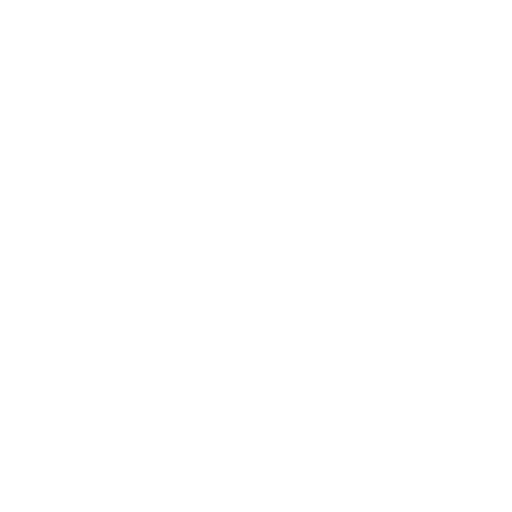
t = 0.00 s
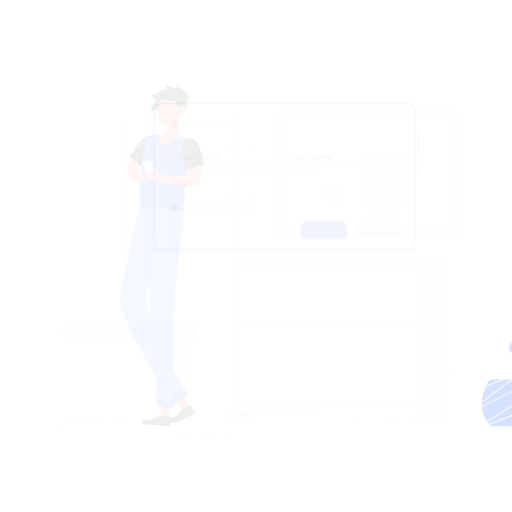
t = 0.15 s
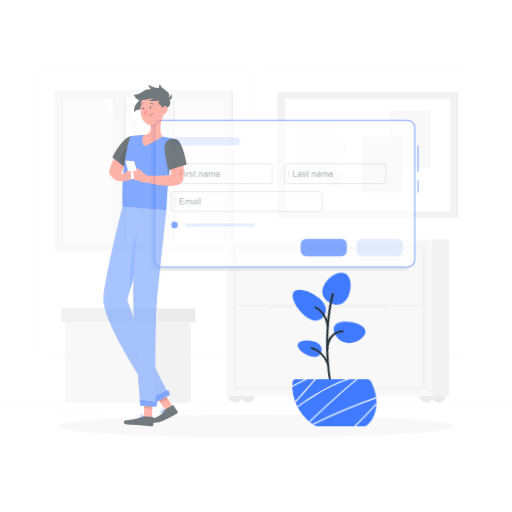
t = 0.45 s
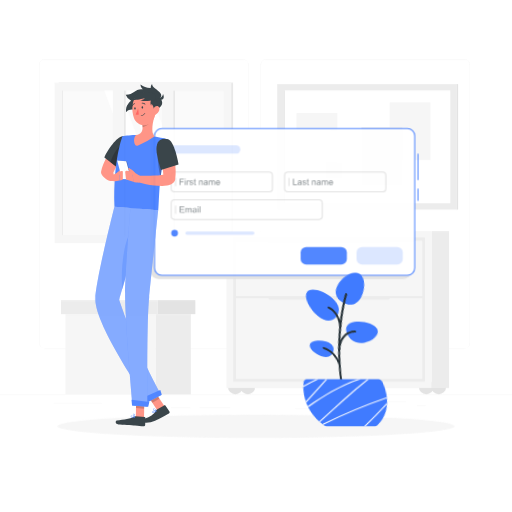
t = 0.60 s
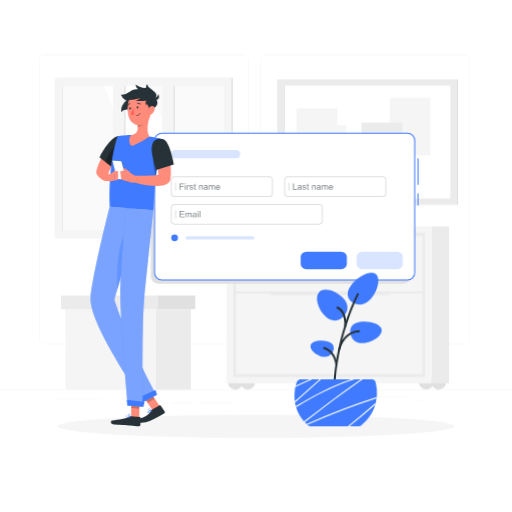
t = 0.80 s
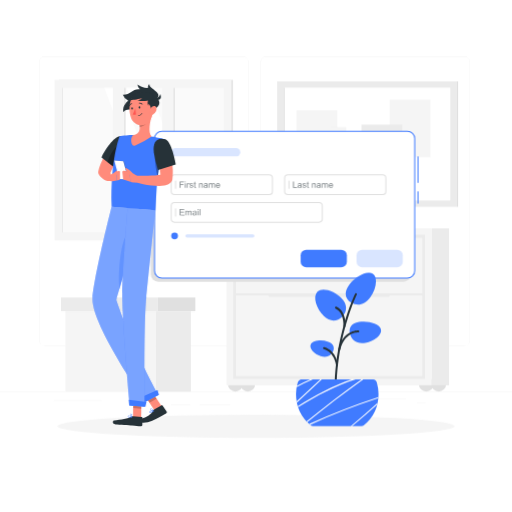
t = 1.00 s

The animated SVG that drew these frames (rendered in a browser with its animation timeline set to each time). Animation: 5 CSS @keyframes rules; one cycle of 1.00 s.

<svg class="animated" id="freepik_stories-placeholder" xmlns="http://www.w3.org/2000/svg" viewBox="0 0 500 500" version="1.1" xmlns:xlink="http://www.w3.org/1999/xlink" xmlns:svgjs="http://svgjs.com/svgjs"><style>svg#freepik_stories-placeholder:not(.animated) .animable {opacity: 0;}svg#freepik_stories-placeholder.animated #freepik--background-complete--inject-18 {animation: 1s 1 forwards cubic-bezier(.36,-0.01,.5,1.38) slideUp;animation-delay: 0s;}svg#freepik_stories-placeholder.animated #freepik--Shadow--inject-18 {animation: 1s 1 forwards cubic-bezier(.36,-0.01,.5,1.38) fadeIn;animation-delay: 0s;}svg#freepik_stories-placeholder.animated #freepik--Window--inject-18 {animation: 1s 1 forwards cubic-bezier(.36,-0.01,.5,1.38) slideDown;animation-delay: 0s;}svg#freepik_stories-placeholder.animated #freepik--Character--inject-18 {animation: 1s 1 forwards cubic-bezier(.36,-0.01,.5,1.38) slideRight;animation-delay: 0s;}svg#freepik_stories-placeholder.animated #freepik--Plant--inject-18 {animation: 1s 1 forwards cubic-bezier(.36,-0.01,.5,1.38) lightSpeedRight;animation-delay: 0s;}            @keyframes slideUp {                0% {                    opacity: 0;                    transform: translateY(30px);                }                100% {                    opacity: 1;                    transform: inherit;                }            }                    @keyframes fadeIn {                0% {                    opacity: 0;                }                100% {                    opacity: 1;                }            }                    @keyframes slideDown {                0% {                    opacity: 0;                    transform: translateY(-30px);                }                100% {                    opacity: 1;                    transform: translateY(0);                }            }                    @keyframes slideRight {                0% {                    opacity: 0;                    transform: translateX(30px);                }                100% {                    opacity: 1;                    transform: translateX(0);                }            }                    @keyframes lightSpeedRight {              from {                transform: translate3d(50%, 0, 0) skewX(-20deg);                opacity: 0;              }              60% {                transform: skewX(10deg);                opacity: 1;              }              80% {                transform: skewX(-2deg);              }              to {                opacity: 1;                transform: translate3d(0, 0, 0);              }            }        </style><g id="freepik--background-complete--inject-18" class="animable" style="transform-origin: 250px 225.795px;"><rect y="382.4" width="500" height="0.25" style="fill: rgb(235, 235, 235); transform-origin: 250px 382.525px;" id="elfav2escouf" class="animable"></rect><rect x="288.4" y="396.34" width="33.12" height="0.25" style="fill: rgb(235, 235, 235); transform-origin: 304.96px 396.465px;" id="el9lorc1spmi" class="animable"></rect><rect x="407.08" y="393.63" width="8.69" height="0.25" style="fill: rgb(235, 235, 235); transform-origin: 411.425px 393.755px;" id="eldqt3qdn5xbd" class="animable"></rect><rect x="327.67" y="389.21" width="68.92" height="0.25" style="fill: rgb(235, 235, 235); transform-origin: 362.13px 389.335px;" id="elj95sjqiv1e" class="animable"></rect><rect x="194.84" y="395.11" width="30.3" height="0.25" style="fill: rgb(235, 235, 235); transform-origin: 209.99px 395.235px;" id="elgap2pmjubk" class="animable"></rect><rect x="166.72" y="395.11" width="19.22" height="0.25" style="fill: rgb(235, 235, 235); transform-origin: 176.33px 395.235px;" id="el8yg1a4mry1n" class="animable"></rect><rect x="52.46" y="390.89" width="46.84" height="0.25" style="fill: rgb(235, 235, 235); transform-origin: 75.88px 391.015px;" id="el34gi95r9h2n" class="animable"></rect><path d="M237,337.8H43.91a5.71,5.71,0,0,1-5.7-5.71V60.66A5.71,5.71,0,0,1,43.91,55H237a5.71,5.71,0,0,1,5.71,5.71V332.09A5.71,5.71,0,0,1,237,337.8ZM43.91,55.2a5.46,5.46,0,0,0-5.45,5.46V332.09a5.46,5.46,0,0,0,5.45,5.46H237a5.47,5.47,0,0,0,5.46-5.46V60.66A5.47,5.47,0,0,0,237,55.2Z" style="fill: rgb(235, 235, 235); transform-origin: 140.46px 196.4px;" id="el5y4esics9rq" class="animable"></path><path d="M453.31,337.8H260.21a5.72,5.72,0,0,1-5.71-5.71V60.66A5.72,5.72,0,0,1,260.21,55h193.1A5.71,5.71,0,0,1,459,60.66V332.09A5.71,5.71,0,0,1,453.31,337.8ZM260.21,55.2a5.47,5.47,0,0,0-5.46,5.46V332.09a5.47,5.47,0,0,0,5.46,5.46h193.1a5.47,5.47,0,0,0,5.46-5.46V60.66a5.47,5.47,0,0,0-5.46-5.46Z" style="fill: rgb(235, 235, 235); transform-origin: 356.75px 196.4px;" id="elue3ogigkz8" class="animable"></path><g id="elk2tr2my3h5"><rect x="57.34" y="77.96" width="170.29" height="156.78" style="fill: rgb(230, 230, 230); transform-origin: 142.485px 156.35px; transform: rotate(180deg);" class="animable"></rect></g><g id="el0whd55wc57zl"><rect x="53.3" y="77.96" width="172.58" height="156.78" style="fill: rgb(245, 245, 245); transform-origin: 139.59px 156.35px; transform: rotate(180deg);" class="animable"></rect></g><g id="el2y498kpbb7"><rect x="69.04" y="77.32" width="141.1" height="158.07" style="fill: rgb(250, 250, 250); transform-origin: 139.59px 156.355px; transform: rotate(90deg);" class="animable"></rect></g><polygon points="199.09 226.9 145.93 85.81 123.55 85.81 176.71 226.9 199.09 226.9" style="fill: rgb(255, 255, 255); transform-origin: 161.32px 156.355px;" id="el1i5pzfz44sb" class="animable"></polygon><polygon points="170.36 226.9 117.21 85.81 101.8 85.81 154.95 226.9 170.36 226.9" style="fill: rgb(255, 255, 255); transform-origin: 136.08px 156.355px;" id="elmuiqncqwg3b" class="animable"></polygon><g id="elfpmkqyr57cv"><rect x="47.84" y="152.03" width="141.1" height="8.66" style="fill: rgb(230, 230, 230); transform-origin: 118.39px 156.36px; transform: rotate(90deg);" class="animable"></rect></g><g id="eljtzeat32sy"><rect x="96.03" y="152.03" width="141.1" height="8.66" style="fill: rgb(230, 230, 230); transform-origin: 166.58px 156.36px; transform: rotate(90deg);" class="animable"></rect></g><g id="elbhlt4ah2ibd"><rect x="39.73" y="150.45" width="151.9" height="10.94" style="fill: rgb(245, 245, 245); transform-origin: 115.68px 155.92px; transform: rotate(90deg);" class="animable"></rect></g><g id="eltsejdi9aqd"><rect x="87.93" y="150.45" width="151.9" height="10.94" style="fill: rgb(245, 245, 245); transform-origin: 163.88px 155.92px; transform: rotate(90deg);" class="animable"></rect></g><g id="elfbz710vgt3p"><rect x="-9.61" y="155.97" width="141.1" height="0.77" style="fill: rgb(230, 230, 230); transform-origin: 60.94px 156.355px; transform: rotate(90deg);" class="animable"></rect></g><rect x="270.69" y="79.4" width="175.19" height="122.54" style="fill: rgb(235, 235, 235); transform-origin: 358.285px 140.67px;" id="elsfe3etqt7ok" class="animable"></rect><g id="eleh0a4fscfyj"><rect x="445.88" y="79.4" width="1.48" height="122.54" style="fill: rgb(224, 224, 224); transform-origin: 446.62px 140.67px; transform: rotate(180deg);" class="animable"></rect></g><g id="elfc40zlpzpoq"><rect x="303.15" y="59.21" width="110.27" height="162.91" style="fill: rgb(255, 255, 255); transform-origin: 358.285px 140.665px; transform: rotate(90deg);" class="animable"></rect></g><g id="el8av5wcn98ec"><rect x="222.3" y="140.06" width="110.27" height="1.22" style="fill: rgb(224, 224, 224); transform-origin: 277.435px 140.67px; transform: rotate(90deg);" class="animable"></rect></g><rect x="380.55" y="97.43" width="39.8" height="55.92" style="fill: rgb(245, 245, 245); transform-origin: 400.45px 125.39px;" id="elheu9b12k9" class="animable"></rect><rect x="289.59" y="107.79" width="39.8" height="55.92" style="fill: rgb(245, 245, 245); transform-origin: 309.49px 135.75px;" id="elzn0iytefu7q" class="animable"></rect><rect x="353.01" y="121.7" width="39.8" height="55.92" style="fill: rgb(235, 235, 235); transform-origin: 372.91px 149.66px;" id="elxszs09gbbw" class="animable"></rect><rect x="322.69" y="124.16" width="15.54" height="15.54" style="fill: rgb(245, 245, 245); transform-origin: 330.46px 131.93px;" id="ellvcg7bl5r5" class="animable"></rect><rect x="318.18" y="155.94" width="15.54" height="15.54" style="fill: rgb(240, 240, 240); transform-origin: 325.95px 163.71px;" id="el0mguj1y5aks" class="animable"></rect><path d="M409.1,375.21a7.19,7.19,0,1,1,7.18,7.19A7.19,7.19,0,0,1,409.1,375.21Z" style="fill: rgb(224, 224, 224); transform-origin: 416.29px 375.21px;" id="elgvg9b6idv5" class="animable"></path><path d="M421.22,375.21a7.19,7.19,0,1,1,7.19,7.19A7.19,7.19,0,0,1,421.22,375.21Z" style="fill: rgb(224, 224, 224); transform-origin: 428.41px 375.21px;" id="elstdei7vjrji" class="animable"></path><path d="M222.67,375.21a7.19,7.19,0,1,1,7.19,7.19A7.19,7.19,0,0,1,222.67,375.21Z" style="fill: rgb(224, 224, 224); transform-origin: 229.86px 375.21px;" id="el52rhoavl18y" class="animable"></path><path d="M234.8,375.21A7.19,7.19,0,1,1,242,382.4,7.19,7.19,0,0,1,234.8,375.21Z" style="fill: rgb(224, 224, 224); transform-origin: 241.99px 375.21px;" id="ellwy54989wj" class="animable"></path><g id="elluorr3twpx"><rect x="421.54" y="223" width="17.01" height="153.2" style="fill: rgb(235, 235, 235); transform-origin: 430.045px 299.6px; transform: rotate(180deg);" class="animable"></rect></g><rect x="221.2" y="223" width="200.34" height="153.2" style="fill: rgb(245, 245, 245); transform-origin: 321.37px 299.6px;" id="elkjjrj8k0urf" class="animable"></rect><rect x="227.71" y="229.29" width="187.31" height="140.63" style="fill: rgb(235, 235, 235); transform-origin: 321.365px 299.605px;" id="el5k1fu9pse3q" class="animable"></rect><rect x="230.38" y="288.43" width="181.98" height="78.89" style="fill: rgb(245, 245, 245); transform-origin: 321.37px 327.875px;" id="elmxbqtjasq9" class="animable"></rect><rect x="230.38" y="232.25" width="181.98" height="54.19" style="fill: rgb(245, 245, 245); transform-origin: 321.37px 259.345px;" id="elltr1kv735h" class="animable"></rect><path d="M263.49,289.77H379.25a1.34,1.34,0,0,0,1.33-1.34h0a1.34,1.34,0,0,0-1.33-1.33H263.49a1.34,1.34,0,0,0-1.33,1.33h0A1.34,1.34,0,0,0,263.49,289.77Z" style="fill: rgb(235, 235, 235); transform-origin: 321.37px 288.435px;" id="elwpccioba9h9" class="animable"></path><path d="M263.49,233.58H379.25a1.34,1.34,0,0,0,1.33-1.33h0a1.34,1.34,0,0,0-1.33-1.34H263.49a1.34,1.34,0,0,0-1.33,1.34h0A1.34,1.34,0,0,0,263.49,233.58Z" style="fill: rgb(235, 235, 235); transform-origin: 321.37px 232.245px;" id="elis53q7g1edm" class="animable"></path><rect x="63.91" y="304.17" width="88.22" height="78.22" style="fill: rgb(245, 245, 245); transform-origin: 108.02px 343.28px;" id="elja10nq4m3n" class="animable"></rect><g id="elw2d8cq7zwc"><rect x="152.12" y="304.17" width="34.29" height="78.22" style="fill: rgb(235, 235, 235); transform-origin: 169.265px 343.28px; transform: rotate(180deg);" class="animable"></rect></g><rect x="59.56" y="290.45" width="94.48" height="13.72" style="fill: rgb(235, 235, 235); transform-origin: 106.8px 297.31px;" id="eld3ruuc7z3w8" class="animable"></rect><g id="elv3e4bq1kpel"><rect x="154.04" y="290.45" width="36.73" height="13.72" style="fill: rgb(224, 224, 224); transform-origin: 172.405px 297.31px; transform: rotate(180deg);" class="animable"></rect></g></g><g id="freepik--Shadow--inject-18" class="animable" style="transform-origin: 250px 416.24px;"><ellipse id="freepik--path--inject-18" cx="250" cy="416.24" rx="193.89" ry="11.32" style="fill: rgb(245, 245, 245); transform-origin: 250px 416.24px;" class="animable"></ellipse></g><g id="freepik--Window--inject-18" class="animable" style="transform-origin: 277.97px 201.445px;"><rect x="407.69" y="186.89" width="1" height="11.92" style="fill: rgb(64, 123, 255); transform-origin: 408.19px 192.85px;" id="ele331lj2zvcr" class="animable"></rect><rect x="407.69" y="152.75" width="1" height="25.8" style="fill: rgb(64, 123, 255); transform-origin: 408.19px 165.65px;" id="ela0mucj9rb9l" class="animable"></rect><rect x="147.25" y="131.91" width="254.07" height="143.28" rx="7.15" style="fill: rgb(224, 224, 224); transform-origin: 274.285px 203.55px;" id="el6w88jhr4hla" class="animable"></rect><rect x="150.9" y="128.26" width="254.07" height="143.28" rx="7.15" style="fill: rgb(255, 255, 255); transform-origin: 277.935px 199.9px;" id="elwqp2mi2ckk" class="animable"></rect><path d="M397.83,272H158.05a7.66,7.66,0,0,1-7.65-7.65v-129a7.66,7.66,0,0,1,7.65-7.65H397.83a7.66,7.66,0,0,1,7.65,7.65v129A7.66,7.66,0,0,1,397.83,272ZM158.05,128.76a6.66,6.66,0,0,0-6.65,6.65v129a6.66,6.66,0,0,0,6.65,6.65H397.83a6.66,6.66,0,0,0,6.65-6.65v-129a6.66,6.66,0,0,0-6.65-6.65Z" style="fill: rgb(64, 123, 255); transform-origin: 277.94px 199.85px;" id="elmfiumv8bals" class="animable"></path><path d="M262.8,190.49H170.39a3.73,3.73,0,0,1-3.72-3.73V174a3.73,3.73,0,0,1,3.72-3.73H262.8a3.73,3.73,0,0,1,3.72,3.73v12.73A3.73,3.73,0,0,1,262.8,190.49ZM170.39,171.3a2.73,2.73,0,0,0-2.72,2.73v12.73a2.72,2.72,0,0,0,2.72,2.73H262.8a2.72,2.72,0,0,0,2.72-2.73V174a2.73,2.73,0,0,0-2.72-2.73Z" style="fill: rgb(224, 224, 224); transform-origin: 216.595px 180.38px;" id="elmsl2ftcqtp" class="animable"></path><path d="M311.48,217.48H170.39a3.73,3.73,0,0,1-3.72-3.72V201a3.73,3.73,0,0,1,3.72-3.73H311.48A3.73,3.73,0,0,1,315.2,201v12.74A3.73,3.73,0,0,1,311.48,217.48ZM170.39,198.29a2.73,2.73,0,0,0-2.72,2.73v12.74a2.72,2.72,0,0,0,2.72,2.72H311.48a2.72,2.72,0,0,0,2.72-2.72V201a2.73,2.73,0,0,0-2.72-2.73Z" style="fill: rgb(224, 224, 224); transform-origin: 240.935px 207.375px;" id="el257hhvsu4oa" class="animable"></path><path d="M171.46,211.4a.5.5,0,0,1-.5-.5v-7a.5.5,0,0,1,1,0v7A.5.5,0,0,1,171.46,211.4Z" style="fill: rgb(224, 224, 224); transform-origin: 171.46px 207.4px;" id="elw60irdgi27" class="animable"></path><path d="M373.57,190.49H281.16a3.73,3.73,0,0,1-3.72-3.73V174a3.73,3.73,0,0,1,3.72-3.73h92.41a3.73,3.73,0,0,1,3.72,3.73v12.73A3.73,3.73,0,0,1,373.57,190.49ZM281.16,171.3a2.73,2.73,0,0,0-2.72,2.73v12.73a2.72,2.72,0,0,0,2.72,2.73h92.41a2.72,2.72,0,0,0,2.72-2.73V174a2.73,2.73,0,0,0-2.72-2.73Z" style="fill: rgb(224, 224, 224); transform-origin: 327.365px 180.38px;" id="ellxb61lz2x08" class="animable"></path><g id="elefkavqn0qc"><path d="M230.51,152.75H171.28a4.12,4.12,0,0,1-4.11-4.11h0a4.12,4.12,0,0,1,4.11-4.11h59.23a4.12,4.12,0,0,1,4.11,4.11h0A4.12,4.12,0,0,1,230.51,152.75Z" style="fill: rgb(64, 123, 255); opacity: 0.2; transform-origin: 200.895px 148.64px;" class="animable"></path></g><g id="el59q3amada4w"><path d="M246.81,232H182.63a1.65,1.65,0,0,1-1.64-1.64h0a1.65,1.65,0,0,1,1.64-1.64h64.18a1.64,1.64,0,0,1,1.63,1.64h0A1.64,1.64,0,0,1,246.81,232Z" style="fill: rgb(64, 123, 255); opacity: 0.2; transform-origin: 214.715px 230.36px;" class="animable"></path></g><circle cx="170.48" cy="230.39" r="3.31" style="fill: rgb(64, 123, 255); transform-origin: 170.48px 230.39px;" id="el2gq8yn2qemg" class="animable"></circle><path d="M282.23,184.41a.5.5,0,0,1-.5-.5v-7a.5.5,0,0,1,1,0v7A.5.5,0,0,1,282.23,184.41Z" style="fill: rgb(224, 224, 224); transform-origin: 282.23px 180.41px;" id="eldzpicq6f119" class="animable"></path><path d="M171.46,184.41a.5.5,0,0,1-.5-.5v-7a.5.5,0,0,1,1,0v7A.5.5,0,0,1,171.46,184.41Z" style="fill: rgb(224, 224, 224); transform-origin: 171.46px 180.41px;" id="elhcy7ijemoo8" class="animable"></path><g id="eld7d7b7ywuvf"><g style="opacity: 0.6; transform-origin: 195.177px 180.357px;" class="animable"><path d="M175.44,183.38v-6.15h4.15V178h-3.33v1.9h2.88v.73h-2.88v2.79Z" style="fill: rgb(38, 50, 56); transform-origin: 177.515px 180.325px;" id="el2fjxtnfmjjs" class="animable"></path><path d="M180.55,178.1v-.87h.75v.87Zm0,5.28v-4.45h.75v4.45Z" style="fill: rgb(38, 50, 56); transform-origin: 180.925px 180.305px;" id="eln5eksjsz0ef" class="animable"></path><path d="M182.44,183.38v-4.45h.68v.67a2.06,2.06,0,0,1,.48-.62.86.86,0,0,1,.49-.15,1.47,1.47,0,0,1,.77.24l-.26.7a1.05,1.05,0,0,0-.55-.16.77.77,0,0,0-.45.14.85.85,0,0,0-.28.42,3.07,3.07,0,0,0-.12.88v2.33Z" style="fill: rgb(38, 50, 56); transform-origin: 183.65px 181.105px;" id="ele794vlb27nj" class="animable"></path><path d="M185,182.05l.74-.12a1.09,1.09,0,0,0,.35.69,1.22,1.22,0,0,0,.81.24,1.2,1.2,0,0,0,.77-.21.68.68,0,0,0,.25-.5.46.46,0,0,0-.22-.4,3.16,3.16,0,0,0-.78-.26,7.69,7.69,0,0,1-1.15-.36,1.1,1.1,0,0,1-.48-.42,1.13,1.13,0,0,1-.17-.6,1.2,1.2,0,0,1,.51-1,1.53,1.53,0,0,1,.48-.22,2.27,2.27,0,0,1,.65-.09,2.57,2.57,0,0,1,.92.15,1.25,1.25,0,0,1,.59.41,1.69,1.69,0,0,1,.26.69l-.74.1a.85.85,0,0,0-.29-.54,1.06,1.06,0,0,0-.68-.19,1.22,1.22,0,0,0-.75.17.51.51,0,0,0-.22.4.39.39,0,0,0,.09.26.73.73,0,0,0,.29.21l.67.19A9.86,9.86,0,0,1,188,181a1.05,1.05,0,0,1,.67,1,1.24,1.24,0,0,1-.22.71,1.4,1.4,0,0,1-.63.51,2.19,2.19,0,0,1-.94.19,2.08,2.08,0,0,1-1.32-.36A1.64,1.64,0,0,1,185,182.05Z" style="fill: rgb(38, 50, 56); transform-origin: 186.835px 181.107px;" id="el0npd047xy2pn" class="animable"></path><path d="M191.25,182.7l.1.67a3.15,3.15,0,0,1-.57.07,1.35,1.35,0,0,1-.63-.13.77.77,0,0,1-.32-.35,2.72,2.72,0,0,1-.09-.89v-2.56h-.56v-.58h.56v-1.1l.75-.46v1.56h.76v.58h-.76v2.61a1.19,1.19,0,0,0,0,.41.31.31,0,0,0,.13.15.55.55,0,0,0,.25,0Z" style="fill: rgb(38, 50, 56); transform-origin: 190.265px 180.405px;" id="elh7g4vvhesxu" class="animable"></path><path d="M194.37,183.38v-4.45h.68v.63a1.57,1.57,0,0,1,1.41-.73,1.78,1.78,0,0,1,.74.14,1.2,1.2,0,0,1,.51.38,1.41,1.41,0,0,1,.23.56,4.11,4.11,0,0,1,0,.73v2.74h-.75v-2.71a2,2,0,0,0-.09-.69.72.72,0,0,0-.31-.36,1,1,0,0,0-.53-.14,1.19,1.19,0,0,0-.83.31,1.51,1.51,0,0,0-.35,1.16v2.43Z" style="fill: rgb(38, 50, 56); transform-origin: 196.163px 181.104px;" id="eljiqdsmu1m8" class="animable"></path><path d="M202,182.83a3.14,3.14,0,0,1-.8.5,2.32,2.32,0,0,1-.84.15,1.6,1.6,0,0,1-1.12-.36,1.18,1.18,0,0,1-.4-.92,1.2,1.2,0,0,1,.15-.59,1.28,1.28,0,0,1,.39-.44,1.65,1.65,0,0,1,.54-.24,6.12,6.12,0,0,1,.67-.12,6.82,6.82,0,0,0,1.35-.26v-.19a.83.83,0,0,0-.21-.65,1.26,1.26,0,0,0-.86-.26,1.28,1.28,0,0,0-.78.19,1.1,1.1,0,0,0-.38.66l-.74-.1a2,2,0,0,1,.33-.77A1.58,1.58,0,0,1,200,179a3.11,3.11,0,0,1,1-.15,2.7,2.7,0,0,1,.93.13,1.21,1.21,0,0,1,.52.34,1.09,1.09,0,0,1,.23.51,3.72,3.72,0,0,1,0,.7v1a10.92,10.92,0,0,0,0,1.33,1.74,1.74,0,0,0,.19.54h-.79A1.77,1.77,0,0,1,202,182.83Zm-.06-1.69a5.05,5.05,0,0,1-1.23.29,2.49,2.49,0,0,0-.66.15.73.73,0,0,0-.3.24.65.65,0,0,0-.1.36.64.64,0,0,0,.23.51,1,1,0,0,0,.66.2,1.64,1.64,0,0,0,.78-.19,1.21,1.21,0,0,0,.5-.53,1.83,1.83,0,0,0,.12-.75Z" style="fill: rgb(38, 50, 56); transform-origin: 200.855px 181.166px;" id="eltntgvygejm8" class="animable"></path><path d="M203.91,183.38v-4.45h.68v.62a1.45,1.45,0,0,1,.55-.52,1.5,1.5,0,0,1,.79-.2,1.52,1.52,0,0,1,.81.2,1.09,1.09,0,0,1,.45.58,1.6,1.6,0,0,1,1.38-.78,1.34,1.34,0,0,1,1,.36,1.56,1.56,0,0,1,.36,1.13v3.06h-.75v-2.81a2,2,0,0,0-.07-.65.64.64,0,0,0-.27-.32.84.84,0,0,0-.45-.12,1.06,1.06,0,0,0-.78.31,1.36,1.36,0,0,0-.31,1v2.59h-.76v-2.89a1.31,1.31,0,0,0-.18-.76.68.68,0,0,0-.6-.25,1.1,1.1,0,0,0-.59.17.92.92,0,0,0-.39.49,2.71,2.71,0,0,0-.13.93v2.31Z" style="fill: rgb(38, 50, 56); transform-origin: 206.923px 181.104px;" id="elbqaw3m612uf" class="animable"></path><path d="M214.1,181.94l.78.1a1.87,1.87,0,0,1-.68,1.06,2.31,2.31,0,0,1-2.82-.22,2.37,2.37,0,0,1-.57-1.69,2.47,2.47,0,0,1,.57-1.74,2,2,0,0,1,1.5-.62,1.9,1.9,0,0,1,1.46.6,2.42,2.42,0,0,1,.57,1.71,1.56,1.56,0,0,1,0,.2h-3.31a1.68,1.68,0,0,0,.41,1.13,1.24,1.24,0,0,0,.93.39,1.2,1.2,0,0,0,.71-.22A1.48,1.48,0,0,0,214.1,181.94Zm-2.47-1.22h2.48a1.54,1.54,0,0,0-.28-.84,1.15,1.15,0,0,0-.94-.43,1.21,1.21,0,0,0-.87.34A1.37,1.37,0,0,0,211.63,180.72Z" style="fill: rgb(38, 50, 56); transform-origin: 212.86px 181.154px;" id="el40557ypp7f" class="animable"></path></g></g><g id="elfjnx3qc99jq"><g style="opacity: 0.6; transform-origin: 185.505px 207.352px;" class="animable"><path d="M175.42,210.37v-6.14h4.44V205h-3.63v1.88h3.4v.72h-3.4v2.09H180v.73Z" style="fill: rgb(38, 50, 56); transform-origin: 177.71px 207.325px;" id="el3pwztxbnu3e" class="animable"></path><path d="M181,210.37v-4.45h.67v.62a1.65,1.65,0,0,1,.56-.52,1.57,1.57,0,0,1,.79-.2,1.52,1.52,0,0,1,.81.2,1.14,1.14,0,0,1,.45.58,1.59,1.59,0,0,1,1.37-.78,1.35,1.35,0,0,1,1,.37,1.54,1.54,0,0,1,.36,1.12v3.06h-.75v-2.8a2,2,0,0,0-.08-.66.68.68,0,0,0-.26-.32.85.85,0,0,0-.46-.12,1.1,1.1,0,0,0-.78.31,1.42,1.42,0,0,0-.31,1v2.59h-.75v-2.89a1.31,1.31,0,0,0-.18-.76.74.74,0,0,0-.61-.25,1.12,1.12,0,0,0-.59.17.92.92,0,0,0-.39.49,2.83,2.83,0,0,0-.12.93v2.31Z" style="fill: rgb(38, 50, 56); transform-origin: 184.008px 208.094px;" id="eldmvwrant0k5" class="animable"></path><path d="M191.08,209.82a2.79,2.79,0,0,1-.81.5,2.27,2.27,0,0,1-.83.15,1.63,1.63,0,0,1-1.13-.36,1.18,1.18,0,0,1-.39-.91,1.21,1.21,0,0,1,.15-.6,1.28,1.28,0,0,1,.39-.44,1.89,1.89,0,0,1,.54-.24,5.69,5.69,0,0,1,.67-.12,5.92,5.92,0,0,0,1.34-.26,1.77,1.77,0,0,0,0-.19.8.8,0,0,0-.22-.65,1.23,1.23,0,0,0-.85-.26,1.37,1.37,0,0,0-.79.19,1.1,1.1,0,0,0-.37.66l-.74-.1a2,2,0,0,1,.33-.77,1.43,1.43,0,0,1,.67-.44,2.8,2.8,0,0,1,1-.16,2.7,2.7,0,0,1,.93.13,1.25,1.25,0,0,1,.53.34,1.33,1.33,0,0,1,.23.51,4.88,4.88,0,0,1,0,.7v1a9,9,0,0,0,.05,1.33,1.52,1.52,0,0,0,.19.54h-.79A1.54,1.54,0,0,1,191.08,209.82Zm-.07-1.68a5.68,5.68,0,0,1-1.23.28,3.33,3.33,0,0,0-.65.15.68.68,0,0,0-.3.25.61.61,0,0,0-.11.35.66.66,0,0,0,.23.51,1,1,0,0,0,.67.2,1.6,1.6,0,0,0,.77-.19,1.14,1.14,0,0,0,.5-.52,1.88,1.88,0,0,0,.12-.76Z" style="fill: rgb(38, 50, 56); transform-origin: 189.945px 208.146px;" id="el9kkmir4jzjs" class="animable"></path><path d="M193,205.09v-.86h.76v.86Zm0,5.28v-4.45h.76v4.45Z" style="fill: rgb(38, 50, 56); transform-origin: 193.38px 207.3px;" id="el0knymsozhc7k" class="animable"></path><path d="M194.84,210.37v-6.14h.75v6.14Z" style="fill: rgb(38, 50, 56); transform-origin: 195.215px 207.3px;" id="el4qnp4rk4evi" class="animable"></path></g></g><g id="elbd7i8rjl7d7"><g style="opacity: 0.6; transform-origin: 305.682px 180.357px;" class="animable"><path d="M286.14,183.38v-6.15H287v5.42h3v.73Z" style="fill: rgb(38, 50, 56); transform-origin: 288.07px 180.305px;" id="elqbfeu9f66b" class="animable"></path><path d="M293.75,182.83a3,3,0,0,1-.81.5,2.27,2.27,0,0,1-.83.15,1.63,1.63,0,0,1-1.13-.36,1.26,1.26,0,0,1-.24-1.51,1.28,1.28,0,0,1,.39-.44,1.65,1.65,0,0,1,.54-.24,5.69,5.69,0,0,1,.67-.12,6.82,6.82,0,0,0,1.35-.26v-.19a.83.83,0,0,0-.21-.65,1.28,1.28,0,0,0-.86-.26,1.3,1.3,0,0,0-.79.19,1.1,1.1,0,0,0-.37.66l-.74-.1a2,2,0,0,1,.33-.77,1.58,1.58,0,0,1,.67-.45,3.07,3.07,0,0,1,1-.15,2.6,2.6,0,0,1,.92.13,1.25,1.25,0,0,1,.53.34,1.09,1.09,0,0,1,.23.51,3.72,3.72,0,0,1,0,.7v1a9.09,9.09,0,0,0,.05,1.33,1.52,1.52,0,0,0,.19.54h-.79A1.54,1.54,0,0,1,293.75,182.83Zm-.06-1.69a5.31,5.31,0,0,1-1.23.29,2.39,2.39,0,0,0-.66.15.73.73,0,0,0-.3.24.66.66,0,0,0-.11.36.68.68,0,0,0,.23.51,1,1,0,0,0,.67.2,1.67,1.67,0,0,0,.78-.19,1.27,1.27,0,0,0,.5-.53,1.83,1.83,0,0,0,.12-.75Z" style="fill: rgb(38, 50, 56); transform-origin: 292.615px 181.156px;" id="elcohoszpm5qe" class="animable"></path><path d="M295.32,182.05l.74-.12a1,1,0,0,0,.35.69,1.21,1.21,0,0,0,.8.24,1.16,1.16,0,0,0,.77-.21.66.66,0,0,0,.26-.5.45.45,0,0,0-.23-.4,2.88,2.88,0,0,0-.77-.26,7.69,7.69,0,0,1-1.15-.36,1.1,1.1,0,0,1-.48-.42,1.13,1.13,0,0,1-.17-.6,1.2,1.2,0,0,1,.51-1,1.53,1.53,0,0,1,.48-.22,2.27,2.27,0,0,1,.65-.09,2.57,2.57,0,0,1,.92.15,1.17,1.17,0,0,1,.58.41,1.45,1.45,0,0,1,.26.69l-.73.1a.81.81,0,0,0-.3-.54,1,1,0,0,0-.68-.19,1.21,1.21,0,0,0-.74.17.49.49,0,0,0-.22.4.39.39,0,0,0,.09.26.66.66,0,0,0,.29.21l.67.19a8.92,8.92,0,0,1,1.11.35,1.1,1.1,0,0,1,.5.39,1.13,1.13,0,0,1,.18.65,1.24,1.24,0,0,1-.22.71,1.46,1.46,0,0,1-.63.51,2.19,2.19,0,0,1-.94.19,2.08,2.08,0,0,1-1.32-.36A1.64,1.64,0,0,1,295.32,182.05Z" style="fill: rgb(38, 50, 56); transform-origin: 297.165px 181.127px;" id="ellaxm537wua" class="animable"></path><path d="M301.55,182.7l.11.67a3.15,3.15,0,0,1-.57.07,1.35,1.35,0,0,1-.63-.13.77.77,0,0,1-.32-.35,2.72,2.72,0,0,1-.09-.89v-2.56h-.56v-.58h.56v-1.1l.75-.46v1.56h.75v.58h-.75v2.61a1.19,1.19,0,0,0,0,.41.35.35,0,0,0,.12.15.63.63,0,0,0,.26,0Z" style="fill: rgb(38, 50, 56); transform-origin: 300.575px 180.405px;" id="elaked582hfig" class="animable"></path><path d="M304.67,183.38v-4.45h.68v.63a1.6,1.6,0,0,1,1.42-.73,1.81,1.81,0,0,1,.74.14,1.17,1.17,0,0,1,.5.38,1.42,1.42,0,0,1,.24.56,4.11,4.11,0,0,1,0,.73v2.74h-.75v-2.71a2,2,0,0,0-.09-.69.72.72,0,0,0-.31-.36,1,1,0,0,0-.53-.14,1.19,1.19,0,0,0-.83.31,1.51,1.51,0,0,0-.35,1.16v2.43Z" style="fill: rgb(38, 50, 56); transform-origin: 306.468px 181.104px;" id="el9i1s3wb2j9" class="animable"></path><path d="M312.35,182.83a3,3,0,0,1-.81.5,2.23,2.23,0,0,1-.83.15,1.59,1.59,0,0,1-1.12-.36,1.18,1.18,0,0,1-.4-.92,1.2,1.2,0,0,1,.15-.59,1.28,1.28,0,0,1,.39-.44,1.65,1.65,0,0,1,.54-.24,5.69,5.69,0,0,1,.67-.12,6.82,6.82,0,0,0,1.35-.26v-.19a.83.83,0,0,0-.21-.65,1.26,1.26,0,0,0-.86-.26,1.32,1.32,0,0,0-.79.19,1.1,1.1,0,0,0-.37.66l-.74-.1a2,2,0,0,1,.33-.77,1.58,1.58,0,0,1,.67-.45,3.11,3.11,0,0,1,1-.15,2.7,2.7,0,0,1,.93.13,1.21,1.21,0,0,1,.52.34,1.09,1.09,0,0,1,.23.51,3.72,3.72,0,0,1,0,.7v1a10.92,10.92,0,0,0,.05,1.33,1.52,1.52,0,0,0,.19.54h-.79A1.54,1.54,0,0,1,312.35,182.83Zm-.06-1.69a5.31,5.31,0,0,1-1.23.29,2.49,2.49,0,0,0-.66.15.73.73,0,0,0-.3.24.65.65,0,0,0-.1.36.67.67,0,0,0,.22.51,1,1,0,0,0,.67.2,1.67,1.67,0,0,0,.78-.19,1.27,1.27,0,0,0,.5-.53,1.83,1.83,0,0,0,.12-.75Z" style="fill: rgb(38, 50, 56); transform-origin: 311.215px 181.156px;" id="elldfgtktmbor" class="animable"></path><path d="M314.22,183.38v-4.45h.67v.62a1.55,1.55,0,0,1,.56-.52,1.5,1.5,0,0,1,.79-.2,1.52,1.52,0,0,1,.81.2,1.14,1.14,0,0,1,.45.58,1.59,1.59,0,0,1,1.37-.78,1.38,1.38,0,0,1,1,.36,1.56,1.56,0,0,1,.36,1.13v3.06h-.75v-2.81a2,2,0,0,0-.08-.65.58.58,0,0,0-.26-.32.84.84,0,0,0-.45-.12,1,1,0,0,0-.78.31,1.36,1.36,0,0,0-.31,1v2.59h-.76v-2.89a1.31,1.31,0,0,0-.18-.76.69.69,0,0,0-.6-.25,1.1,1.1,0,0,0-.59.17,1,1,0,0,0-.4.49,2.75,2.75,0,0,0-.12.93v2.31Z" style="fill: rgb(38, 50, 56); transform-origin: 317.228px 181.104px;" id="ela4olzntwmgu" class="animable"></path><path d="M324.41,181.94l.78.1a1.87,1.87,0,0,1-.68,1.06,2.06,2.06,0,0,1-1.27.38,2,2,0,0,1-1.55-.6,2.37,2.37,0,0,1-.57-1.69,2.47,2.47,0,0,1,.57-1.74,2,2,0,0,1,1.5-.62,1.92,1.92,0,0,1,1.46.6,2.42,2.42,0,0,1,.57,1.71c0,.05,0,.12,0,.2h-3.32a1.73,1.73,0,0,0,.42,1.13,1.24,1.24,0,0,0,.93.39,1.2,1.2,0,0,0,.71-.22A1.48,1.48,0,0,0,324.41,181.94Zm-2.47-1.22h2.48a1.54,1.54,0,0,0-.28-.84,1.17,1.17,0,0,0-.94-.43,1.19,1.19,0,0,0-.87.34A1.37,1.37,0,0,0,321.94,180.72Z" style="fill: rgb(38, 50, 56); transform-origin: 323.17px 181.156px;" id="elbsoloiv1yz9" class="animable"></path></g></g><rect x="293.58" y="243.91" width="45.12" height="17.1" rx="5.46" style="fill: rgb(64, 123, 255); transform-origin: 316.14px 252.46px;" id="elnf1vv0l9llf" class="animable"></rect><g id="elplu5bty5djl"><rect x="348.18" y="243.91" width="45.12" height="17.1" rx="5.46" style="fill: rgb(64, 123, 255); opacity: 0.2; transform-origin: 370.74px 252.46px;" class="animable"></rect></g></g><g id="freepik--Character--inject-18" class="animable" style="transform-origin: 130.98px 249.307px;"><path d="M136.81,87.18c-7.39-1.11-9.07,5.6-16.84,5.33a10.1,10.1,0,0,0,5.28,5.8s-6.17,4.48-4.79,11.18c4.83-5.47,11.32-.28,18.39-.49,14.67-.46,20-7.25,14.89-13.08,4.72-6-8.19-9.18-7.89-13.63-1.48.69-1.43,3.53-1.43,3.53a15.14,15.14,0,0,1-9.92-3.28C134.31,85.28,136.81,87.18,136.81,87.18Z" style="fill: rgb(38, 50, 56); transform-origin: 137.801px 95.89px;" id="elmqpbuzgozv" class="animable"></path><path d="M151,95.64a4.39,4.39,0,0,0,5.45-3.88C158.75,96.7,155.14,99.38,151,95.64Z" style="fill: rgb(38, 50, 56); transform-origin: 154.084px 94.5775px;" id="elrc7t0w132y9" class="animable"></path><polygon points="157.9 396.79 150.94 400.8 140.69 385.34 147.65 381.33 157.9 396.79" style="fill: rgb(255, 139, 123); transform-origin: 149.295px 391.065px;" id="el0bjpyeyvuyx" class="animable"></polygon><path d="M150.1,400.21l7.82-4.5a.56.56,0,0,1,.79.17l4,5.92a1.4,1.4,0,0,1-.5,1.92c-2.75,1.53-4.14,2.12-7.58,4.1-2.12,1.22-9.76,5.3-15.4,4.87-3.28-.25-3.36-3.25-1.94-3.58,6.37-1.47,10.82-5.12,11.89-7.79A2.31,2.31,0,0,1,150.1,400.21Z" style="fill: rgb(38, 50, 56); transform-origin: 149.659px 404.168px;" id="eli9pznua1fm" class="animable"></path><g id="elhsitgulodhs"><polygon points="147.65 381.33 140.69 385.34 145.98 393.31 152.94 389.3 147.65 381.33" style="opacity: 0.2; transform-origin: 146.815px 387.32px;" class="animable"></polygon></g><path d="M109,201.94s-16.84,66.23-18.6,89.12c-1.92,25.06,51.34,101.38,51.34,101.38l13-6.82s-24.66-43.53-41.11-92.75c8-25.75,23.89-88.75,23.89-88.75Z" style="fill: rgb(64, 123, 255); transform-origin: 122.545px 297.19px;" id="eldf5vs1a7wn7" class="animable"></path><g id="elxwdg7ul4wx"><g style="opacity: 0.3; transform-origin: 122.545px 297.19px;" class="animable"><path d="M109,201.94s-16.84,66.23-18.6,89.12c-1.92,25.06,51.34,101.38,51.34,101.38l13-6.82s-24.66-43.53-41.11-92.75c8-25.75,23.89-88.75,23.89-88.75Z" style="fill: rgb(255, 255, 255); transform-origin: 122.545px 297.19px;" id="elkiun1rwkjg" class="animable"></path></g></g><g id="elgxmqj9dcgo6"><path d="M123.92,228c-6.61,11.58-8.84,39.24-7.14,54.35,4.62-16.09,10.44-38.17,14.75-54.76C128.63,225.32,125.78,224.7,123.92,228Z" style="fill: rgb(64, 123, 255); opacity: 0.4; transform-origin: 123.881px 254.028px;" class="animable"></path></g><polygon points="155.22 385.58 141.27 392.89 137.23 388.21 153.76 380.85 155.22 385.58" style="fill: rgb(64, 123, 255); transform-origin: 146.225px 386.87px;" id="eljskbnkwaxv9" class="animable"></polygon><path d="M148.34,402.83a10.21,10.21,0,0,0,1.71-1.31.21.21,0,0,0,0-.2.18.18,0,0,0-.16-.12c-.31,0-3.06-.23-3.72.59a.69.69,0,0,0-.11.67,1,1,0,0,0,.71.76A2.2,2.2,0,0,0,148.34,402.83Zm1.13-1.29c-1.1,1-2,1.45-2.55,1.32-.22-.05-.36-.22-.45-.51a.32.32,0,0,1,0-.33C146.87,401.58,148.36,401.5,149.47,401.54Z" style="fill: rgb(64, 123, 255); transform-origin: 148.047px 402.205px;" id="eloox10z7tbis" class="animable"></path><path d="M150,401.54l.06-.06a.19.19,0,0,0,0-.18c0-.09-1-2.16-2.14-2.43a1,1,0,0,0-.82.17.72.72,0,0,0-.3.83c.28.85,2.16,1.69,3.09,1.7A.19.19,0,0,0,150,401.54Zm-2.59-2.25a.64.64,0,0,1,.43-.06c.65.16,1.38,1.27,1.74,1.93-.9-.16-2.23-.85-2.42-1.41,0-.1,0-.24.18-.41Z" style="fill: rgb(64, 123, 255); transform-origin: 148.424px 400.207px;" id="eldp7gl4gf2do" class="animable"></path><path d="M120.9,145.11l-7.23,12.44c-1.19,2.07-2.36,4.14-3.45,6.17-.54,1-1,2-1.51,3s-.88,1.94-1.06,2.43l-.39-3.7c.1.46.16.93.25,1.36s.15.88.25,1.27.17.81.25,1.2l.13.58c0,.11,0,.2,0,.29s0,.1,0,.14,0,.1-.21.1a3.22,3.22,0,1,1-1,6.36l-.71,0-.5,0c-.3,0-.61-.07-.89-.12a9.42,9.42,0,0,1-1.64-.46,12,12,0,0,1-2.78-1.53,14.8,14.8,0,0,1-2.2-2c-.32-.36-.61-.73-.91-1.11s-.52-.76-.78-1.14a3.79,3.79,0,0,1-.56-2.85l.17-.85a29.84,29.84,0,0,1,1.34-4.53c.47-1.31,1-2.53,1.51-3.73,1-2.39,2.15-4.68,3.31-6.93s2.35-4.45,3.58-6.63,2.5-4.3,3.88-6.45h0a6.5,6.5,0,0,1,11.08,6.79Z" style="fill: rgb(255, 139, 123); transform-origin: 108.79px 156.135px;" id="elf7chedtug4m" class="animable"></path><path d="M116.85,133c8.14-.61,12.14,5.14,8.26,14.62a150.3,150.3,0,0,1-7.93,15.76c-.65,1.15-1.24,2.17-1.73,3L99.14,153.7C102.31,146.19,111.4,133.45,116.85,133Z" style="fill: rgb(38, 50, 56); transform-origin: 112.872px 149.668px;" id="elomettj4kybm" class="animable"></path><g id="el3kq8c4oof0a"><path d="M115.07,142.31c5.4-3.5-2.11,12.93-5.2,19.75l-4.8-3.73C106.36,153.46,110.92,145,115.07,142.31Z" style="opacity: 0.3; transform-origin: 111.02px 151.943px;" class="animable"></path></g><polygon points="137.89 408.14 129.9 407.53 130.13 388.94 138.12 389.55 137.89 408.14" style="fill: rgb(255, 139, 123); transform-origin: 134.01px 398.54px;" id="elqy6aqn06zaj" class="animable"></polygon><path d="M129.55,406.57l9,.68a.59.59,0,0,1,.56.6L139,415a1.4,1.4,0,0,1-1.49,1.32c-3.12-.29-4.6-.59-8.55-.89-2.43-.19-12.77-.72-16.12-1s-3-3.57-1.59-3.76c6.46-.86,14.49-2.11,16.87-3.71A2.2,2.2,0,0,1,129.55,406.57Z" style="fill: rgb(38, 50, 56); transform-origin: 124.67px 411.443px;" id="elna0ykinfjbb" class="animable"></path><g id="el73a7zjhc3km"><polygon points="138.12 389.55 130.13 388.94 130.01 398.52 138.01 399.13 138.12 389.55" style="opacity: 0.2; transform-origin: 134.065px 394.035px;" class="animable"></polygon></g><path d="M124.59,203.13s-4.9,60.62-5.17,83.61c-.3,25.17,7.32,109.22,7.32,109.22l14.64,1.12s-1.1-81.52,1.48-106.27c2.8-26.86,8.86-85.61,8.86-85.61Z" style="fill: rgb(64, 123, 255); transform-origin: 135.566px 300.105px;" id="eldgurhco8fae" class="animable"></path><g id="el4v502feexa9"><path d="M124.59,203.13s-4.9,60.62-5.17,83.61c-.3,25.17,7.32,109.22,7.32,109.22l14.64,1.12s-1.1-81.52,1.48-106.27c2.8-26.86,8.86-85.61,8.86-85.61Z" style="fill: rgb(255, 255, 255); opacity: 0.3; transform-origin: 135.566px 300.105px;" class="animable"></path></g><polygon points="141.97 397.12 126.16 395.91 125.66 390.29 143.05 392.49 141.97 397.12" style="fill: rgb(64, 123, 255); transform-origin: 134.355px 393.705px;" id="elrxstcqmogg" class="animable"></polygon><path d="M126.62,407.75a10.4,10.4,0,0,0,2.15-.13.18.18,0,0,0,.15-.13.2.2,0,0,0-.07-.2c-.24-.19-2.4-1.91-3.4-1.6a.7.7,0,0,0-.47.49,1,1,0,0,0,.17,1A2.17,2.17,0,0,0,126.62,407.75Zm1.65-.44c-1.45.18-2.49.05-2.84-.34a.68.68,0,0,1-.09-.68.35.35,0,0,1,.22-.25C126.1,405.88,127.39,406.65,128.27,407.31Z" style="fill: rgb(64, 123, 255); transform-origin: 126.92px 406.706px;" id="elioumsu2ku8" class="animable"></path><path d="M128.72,407.62a.14.14,0,0,0,.09,0,.19.19,0,0,0,.11-.14c0-.1.35-2.38-.4-3.22a.9.9,0,0,0-.77-.32.7.7,0,0,0-.72.51c-.24.86.84,2.62,1.6,3.15A.16.16,0,0,0,128.72,407.62Zm-.87-3.32a.53.53,0,0,1,.39.2,4.11,4.11,0,0,1,.35,2.57c-.65-.64-1.36-2-1.2-2.53,0-.1.1-.23.38-.24Z" style="fill: rgb(64, 123, 255); transform-origin: 127.999px 405.782px;" id="elsutc6dwi4xi" class="animable"></path><path d="M109,201.94l42.73,3.26c.56-3.8.53-16.28,2.27-32a203,203,0,0,1,6.63-34.55c.25-.85.51-1.69.77-2.53,0,0-2.13-.61-5.21-1.3-2.55-.57-5.75-1.21-8.91-1.6a159.79,159.79,0,0,0-18.16-1.39c-2.81.05-5.57.3-7.77.56-2.82.35-4.49.7-4.49.7S107.52,155.91,109,201.94Z" style="fill: rgb(64, 123, 255); transform-origin: 135.121px 168.515px;" id="elo94p9bwyngi" class="animable"></path><path d="M110.89,169.47a11.4,11.4,0,0,1,3.16-3.11,18,18,0,0,0,2.39-1.37.53.53,0,0,1,.82.42c0,.63-.3,1.64-2,3-.26,2-3.33,3.91-3.33,3.91Z" style="fill: rgb(255, 139, 123); transform-origin: 114.075px 168.612px;" id="elldkypqt9737" class="animable"></path><g id="elgx9k2udlux"><polygon points="117.05 174.74 125.92 175.42 121.11 157.44 112.24 156.76 117.05 174.74" style="opacity: 0.3; transform-origin: 119.08px 166.09px;" class="animable"></polygon></g><polygon points="116.44 174.69 125.32 175.37 120.51 157.39 111.63 156.71 116.44 174.69" style="fill: rgb(255, 255, 255); transform-origin: 118.475px 166.04px;" id="elgftnjdu2l79" class="animable"></polygon><g id="elo032sda8609"><path d="M154,173.15a203.18,203.18,0,0,1,6.63-34.55c-2.84-.46-7.74-.56-8.86,4C150.55,147.49,150.85,159.24,154,173.15Z" style="opacity: 0.3; transform-origin: 155.867px 155.77px;" class="animable"></path></g><path d="M164.39,142.31c.45,1.4.81,2.61,1.15,3.91s.65,2.57,1,3.87c.57,2.59,1.09,5.2,1.45,7.86a77.15,77.15,0,0,1,.75,8.14,50.66,50.66,0,0,1-.37,8.62l0,.32a5.43,5.43,0,0,1-1.58,3.17,9.69,9.69,0,0,1-2,1.48,11.34,11.34,0,0,1-1.66.77,14.88,14.88,0,0,1-2.76.74,29.67,29.67,0,0,1-4.59.41,61.86,61.86,0,0,1-8.18-.47c-2.63-.32-5.21-.74-7.77-1.26s-5.06-1.1-7.61-1.85a3.25,3.25,0,0,1,.88-6.37h.06l7.46-.08c2.48,0,4.94-.09,7.36-.21s4.8-.31,7-.61a19,19,0,0,0,2.91-.63,4.55,4.55,0,0,0,.87-.36c.09,0,.08-.08.05-.06a1.17,1.17,0,0,0-.47.32l-1.63,3.49a49.49,49.49,0,0,0-.32-6.54c-.26-2.27-.66-4.59-1.09-6.92s-1-4.67-1.52-7c-.26-1.17-.57-2.34-.86-3.51l-.88-3.4-.05-.19a6.5,6.5,0,0,1,12.47-3.63Z" style="fill: rgb(255, 139, 123); transform-origin: 149.333px 159.755px;" id="el8jig9z73dof" class="animable"></path><path d="M161.39,136.07c-7.82-2.45-12.49,2.55-11.19,12.74A109.91,109.91,0,0,0,154.38,166l17.23-5.3C170.11,152.62,166.62,137.71,161.39,136.07Z" style="fill: rgb(38, 50, 56); transform-origin: 160.797px 150.728px;" id="elj1e6vgf76p" class="animable"></path><path d="M130,131.78c5.36-.84,6.51-4,6.4-7.66a21.09,21.09,0,0,0-.23-2.71l7-5,5.13-3.66c-1.74,5.75-4,16.3-.3,20.5A78.29,78.29,0,0,1,132.1,142a2.59,2.59,0,0,1-3.41-1.59C127,134.94,130,131.78,130,131.78Z" style="fill: rgb(255, 139, 123); transform-origin: 138.237px 127.466px;" id="elt5mwko3fpnp" class="animable"></path><g id="ell8eb45qhwv"><path d="M136.15,121.41a21.09,21.09,0,0,1,.23,2.71c2.5-.31,6.38-2.22,6.93-5a10.89,10.89,0,0,0-.17-2.72Z" style="opacity: 0.2; transform-origin: 139.741px 120.26px;" class="animable"></path></g><path d="M148.69,100.92c.37,8,1,12.61-2.53,17.21-5.3,6.91-15.39,4.61-18.12-3-2.45-6.88-2.66-18.76,4.69-23A10.55,10.55,0,0,1,148.69,100.92Z" style="fill: rgb(255, 139, 123); transform-origin: 137.747px 106.444px;" id="elhaujv1yibc" class="animable"></path><path d="M145.35,96.08c-2.25,4.08-.54,7.06-.54,7.06l.42-1.92s2.84,3,2,6.48C152.21,105.05,152.77,94.75,145.35,96.08Z" style="fill: rgb(38, 50, 56); transform-origin: 147.571px 101.831px;" id="elr2j9xwdqyzm" class="animable"></path><path d="M149.5,97.3c-9,2-14.06,1.07-15.66.73,3.77-.26,4.76-2,4.76-2s-9,2.21-10.83,1.5c1.81-5.48,6-8,14.53-7.67S149.5,97.3,149.5,97.3Z" style="fill: rgb(38, 50, 56); transform-origin: 138.673px 94.1877px;" id="el1vw5zg84ror" class="animable"></path><path d="M152.52,108.34a8.43,8.43,0,0,1-4,4.09c-2.27,1-3.39-1-2.75-3.48.57-2.2,2.44-5.38,4.71-5.37S153.56,106.09,152.52,108.34Z" style="fill: rgb(255, 139, 123); transform-origin: 149.28px 108.137px;" id="ele0veit0r43m" class="animable"></path><path d="M137,104.75c.07.65-.21,1.21-.63,1.27s-.82-.42-.89-1.06.22-1.21.63-1.27S137,104.11,137,104.75Z" style="fill: rgb(38, 50, 56); transform-origin: 136.24px 104.855px;" id="elknf72t9p9eh" class="animable"></path><path d="M129.79,105.74c.07.64-.21,1.21-.63,1.27s-.81-.42-.88-1.07.21-1.21.63-1.26S129.72,105.09,129.79,105.74Z" style="fill: rgb(38, 50, 56); transform-origin: 129.035px 105.846px;" id="elg5x9pucol7h" class="animable"></path><path d="M132.12,105.75a24.13,24.13,0,0,1-2.45,5.92c1.24.91,3.11.16,3.11.16Z" style="fill: rgb(255, 86, 82); transform-origin: 131.225px 108.935px;" id="ele2dwwi0hmh4" class="animable"></path><path d="M135.58,113.21a5.5,5.5,0,0,0,3.47-2.63.18.18,0,0,0-.09-.25.19.19,0,0,0-.25.08,5.27,5.27,0,0,1-3.92,2.57.18.18,0,0,0-.16.21.19.19,0,0,0,.22.16A5.25,5.25,0,0,0,135.58,113.21Z" style="fill: rgb(38, 50, 56); transform-origin: 136.849px 111.832px;" id="el8w00dwfznqm" class="animable"></path><path d="M139,102.1a.42.42,0,0,0,.16-.09.38.38,0,0,0,0-.54,3.68,3.68,0,0,0-3.23-1.15.36.36,0,0,0-.29.45.37.37,0,0,0,.45.29,2.92,2.92,0,0,1,2.53.93A.37.37,0,0,0,139,102.1Z" style="fill: rgb(38, 50, 56); transform-origin: 137.45px 101.199px;" id="el1yuff9wcsn" class="animable"></path><path d="M126.41,103.66a.37.37,0,0,0,.26-.24,3.16,3.16,0,0,1,1.94-2,.36.36,0,0,0,.27-.46.38.38,0,0,0-.46-.27h0a3.88,3.88,0,0,0-2.45,2.48.38.38,0,0,0,.23.49A.34.34,0,0,0,126.41,103.66Z" style="fill: rgb(38, 50, 56); transform-origin: 127.421px 102.178px;" id="elo1iwa4ive99" class="animable"></path><path d="M134.8,172.37l-8.21-5.07.76,10.09s6.87,2.46,7.81-1.18Z" style="fill: rgb(255, 139, 123); transform-origin: 130.875px 172.751px;" id="elv26odotyig" class="animable"></path><path d="M129.2,168.91a11.6,11.6,0,0,0-3.23-3.1,18,18,0,0,1-2.61-1.76.52.52,0,0,0-.81.42c0,.62.53,2,2.2,3.4.31,2,3.41,3.9,3.41,3.9Z" style="fill: rgb(255, 139, 123); transform-origin: 125.875px 167.866px;" id="elzdemvv5ixxn" class="animable"></path><path d="M119.5,168.15l.73,6.32a1.34,1.34,0,0,0,1,1.14l6.15,1.78-.76-10-5.59-.71A1.33,1.33,0,0,0,119.5,168.15Z" style="fill: rgb(255, 139, 123); transform-origin: 123.435px 172.027px;" id="eln48vtk6mgej" class="animable"></path><path d="M107,171.07l7.11-3.59-.18,8.88s-7.37,2.2-7.81-1.55Z" style="fill: rgb(255, 139, 123); transform-origin: 110.115px 172.241px;" id="el7b8igq6yali" class="animable"></path><path d="M117.18,167.81v7a.87.87,0,0,1-.64.84l-2.65.69.18-8.88,2-.52A.87.87,0,0,1,117.18,167.81Z" style="fill: rgb(255, 139, 123); transform-origin: 115.535px 171.623px;" id="elb2h6mvdc2y" class="animable"></path></g><g id="freepik--Plant--inject-18" class="animable" style="transform-origin: 330.635px 341.264px;"><path d="M333.16,290.91c6.71,6.68,5.74,13.46,1,18.26s-11.56,5.81-18.27-.88-10.81-18.51-6-23.31S326.45,284.23,333.16,290.91Z" style="fill: rgb(64, 123, 255); transform-origin: 322.875px 297.96px;" id="elzkxpvqoefrn" class="animable"></path><path d="M356.91,334.74c-8.29,1.47-13.29-2.46-15-8.08s.44-10.81,8.74-12.28,19.56,1.36,21.3,7S365.21,333.28,356.91,334.74Z" style="fill: rgb(64, 123, 255); transform-origin: 356.772px 324.523px;" id="eldvxzqv8sx6" class="animable"></path><path d="M313.13,347.87c6,2,10.09-.39,12-4.36s.83-8.05-5.14-10-14.62-1.11-16.51,2.86S307.15,345.89,313.13,347.87Z" style="fill: rgb(64, 123, 255); transform-origin: 314.548px 340.546px;" id="el38v3bvhm6d" class="animable"></path><path d="M361.55,290.52c-5.74,7.87-12.83,8.51-18.51,5.12s-7.8-9.55-2.06-17.41,17.18-14.45,22.86-11.06S367.3,282.66,361.55,290.52Z" style="fill: rgb(64, 123, 255); transform-origin: 352.366px 281.922px;" id="elaqbfc3l99bk" class="animable"></path><path d="M328.09,393.61a1,1,0,0,1-1-.95c-3.07-59.26,19.37-105.29,19.6-105.75a1,1,0,0,1,1.34-.45,1,1,0,0,1,.45,1.34c-.22.45-22.44,46-19.39,104.75a1,1,0,0,1-.95,1.05Z" style="fill: rgb(38, 50, 56); transform-origin: 337.693px 339.983px;" id="elqy0o2ytdjy" class="animable"></path><path d="M336.39,319.64h-.09a1,1,0,0,1-.91-1.09c0-.13,1.12-13-7.73-17.27a1,1,0,0,1,.86-1.81c10.12,4.84,8.92,18.68,8.86,19.27A1,1,0,0,1,336.39,319.64Z" style="fill: rgb(38, 50, 56); transform-origin: 332.272px 309.507px;" id="elepjkrqmisgv" class="animable"></path><path d="M329.14,357.68a1,1,0,0,1-1-.92c0-.13-1.16-12.41-11.93-15.83a1,1,0,1,1,.6-1.9c12.07,3.82,13.31,17.43,13.32,17.57a1,1,0,0,1-.91,1.07Z" style="fill: rgb(38, 50, 56); transform-origin: 322.78px 348.317px;" id="elhb1n22xvokg" class="animable"></path><path d="M331.3,342.38l-.24,0a1,1,0,0,1-.73-1.21c4.68-19,19.45-18.53,19.6-18.53a1,1,0,0,1-.09,2c-.54,0-13.29-.34-17.57,17A1,1,0,0,1,331.3,342.38Z" style="fill: rgb(38, 50, 56); transform-origin: 340.593px 332.509px;" id="elgn1wxkpesrr" class="animable"></path><path d="M369.65,384.9a39.54,39.54,0,0,1-14.44,30.55,3.25,3.25,0,0,1-2.11.78H305.64a3.25,3.25,0,0,1-2.11-.78,39.58,39.58,0,0,1-14.44-30.55,39.16,39.16,0,0,1,1.62-11.21v0c.6-2,2.09-3.3,3.73-3.3H364.3a4.15,4.15,0,0,1,3.72,3.3v0A39.16,39.16,0,0,1,369.65,384.9Z" style="fill: rgb(64, 123, 255); transform-origin: 329.37px 393.31px;" id="elctd1ur2mz2" class="animable"></path><path d="M369.53,387.81A642.77,642.77,0,0,0,302,414.07c.27.25.56.49.84.74a640.09,640.09,0,0,1,66.65-25.91C369.48,388.54,369.51,388.18,369.53,387.81Z" style="fill: rgb(255, 255, 255); transform-origin: 335.765px 401.31px;" id="el9mpvovfjp6" class="animable"></path><path d="M355.15,370.36h-1.73c-18.49,13.07-36.46,27.17-54,41.18.22.25.45.5.68.74C318,398,336.31,383.63,355.15,370.36Z" style="fill: rgb(255, 255, 255); transform-origin: 327.285px 391.32px;" id="elnuh4787g18" class="animable"></path><path d="M343.9,416.23q12.45-10.2,24.38-21c.16-.58.3-1.16.43-1.75q-12.85,11.74-26.38,22.79Z" style="fill: rgb(255, 255, 255); transform-origin: 355.52px 404.875px;" id="elkqxs4b7lnhc" class="animable"></path><path d="M344,370.36c-18.86,6.19-36.56,16-53.07,26.29.11.32.21.65.32,1,17.38-10.88,36.09-21.17,56.07-27.27Z" style="fill: rgb(255, 255, 255); transform-origin: 319.125px 384.005px;" id="eldthn2bcz9qg" class="animable"></path><path d="M289.7,378.1q8-4.22,16.31-7.74h-2.5q-6.9,3-13.59,6.5C289.84,377.27,289.77,377.69,289.7,378.1Z" style="fill: rgb(255, 255, 255); transform-origin: 297.855px 374.23px;" id="elg5i9pi3vevm" class="animable"></path><path d="M314.54,370.36h-1.47l-23.35,21.58c.07.38.16.77.24,1.15Z" style="fill: rgb(255, 255, 255); transform-origin: 302.13px 381.725px;" id="el4rcoibk5asq" class="animable"></path></g><defs>     <filter id="active" height="200%">         <feMorphology in="SourceAlpha" result="DILATED" operator="dilate" radius="2"></feMorphology>                <feFlood flood-color="#32DFEC" flood-opacity="1" result="PINK"></feFlood>        <feComposite in="PINK" in2="DILATED" operator="in" result="OUTLINE"></feComposite>        <feMerge>            <feMergeNode in="OUTLINE"></feMergeNode>            <feMergeNode in="SourceGraphic"></feMergeNode>        </feMerge>    </filter>    <filter id="hover" height="200%">        <feMorphology in="SourceAlpha" result="DILATED" operator="dilate" radius="2"></feMorphology>                <feFlood flood-color="#ff0000" flood-opacity="0.5" result="PINK"></feFlood>        <feComposite in="PINK" in2="DILATED" operator="in" result="OUTLINE"></feComposite>        <feMerge>            <feMergeNode in="OUTLINE"></feMergeNode>            <feMergeNode in="SourceGraphic"></feMergeNode>        </feMerge>            <feColorMatrix type="matrix" values="0   0   0   0   0                0   1   0   0   0                0   0   0   0   0                0   0   0   1   0 "></feColorMatrix>    </filter></defs></svg>